Dataset: piece_types_contrast (GitHub, AlexPetrusca/ShutterMate_ML). Classes: bishop, king, knight, pawn, queen, rook.

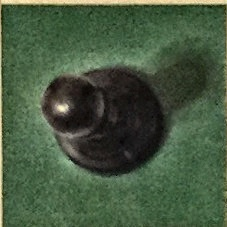
Label: pawn

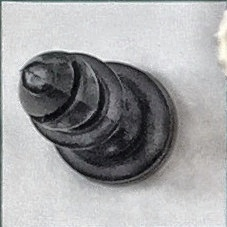
Label: bishop

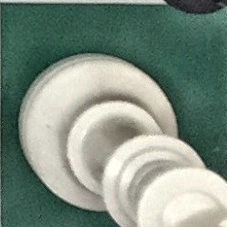
Label: king

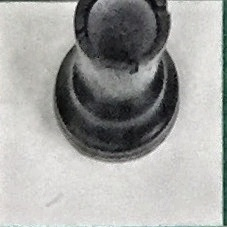
Label: rook

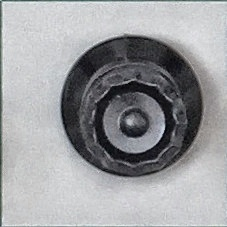
Label: queen

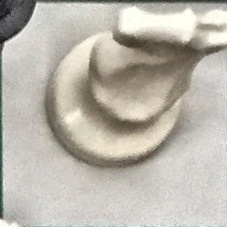
Label: knight
